Run: headless pygame with SDL's dummy video driver; simulated clock (each Clock.tick advances the game by its frame time, no real sleeping); random seed 0; keys injected as events and as key.get_pressed() state; no mouse input.
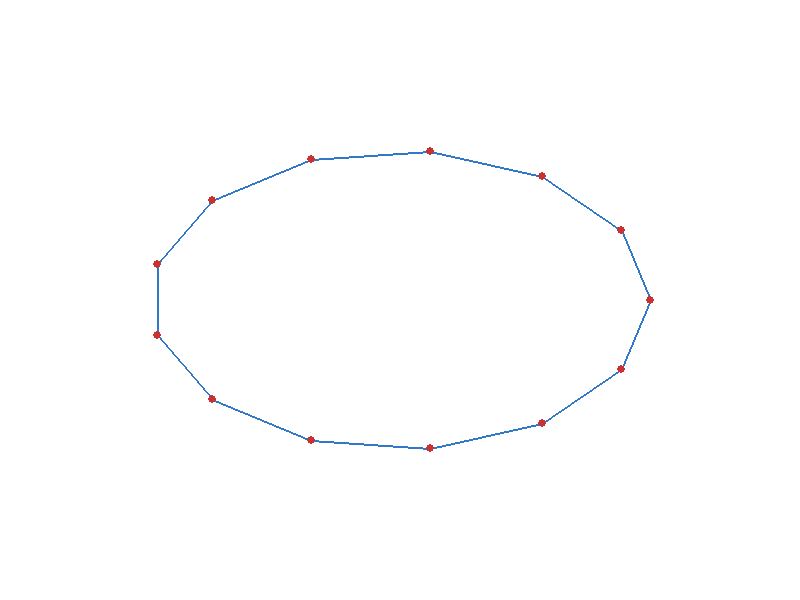
Frame 1 of 4 · flips 1–60 · no input
Frame 2 of 4 · flips 61–180 · tapped SPACE, RETURN · held RIGHT (→), D · screen unchanged from frame 1, image omitted
Frame 3 of 4 · flips 181–300 · held DOWN (↓), S · screen unchanged from frame 2, image omitted
Frame 4 of 4 · flips 301–420 · held LEFT (←), A, UP (↑), W · screen unchanged from frame 3, image omitted

The pygame program that drew these frames:

import pygame
import math
import random

pygame.init()
screen = pygame.display.set_mode((800, 600))
clock = pygame.time.Clock()


def generate_convex_poly(n, center_x, center_y, a, b):
    # Генерируем N случайных углов и сортируем для выпуклости
    # angles = sorted([random.uniform(0, 2 * math.pi) for _ in range(n)])
    angles = [i * (2 * math.pi / n) for i in range(n)]

    
    points = []
    for angle in angles:
        # Уравнение эллипса: x = a*cos(t), y = b*sin(t)
        x = center_x + a * math.cos(angle)
        y = center_y + b * math.sin(angle)
        points.append((x, y))
    return points


# Параметры: N=13, центр (400,300), радиусы 250 и 150
polygon = generate_convex_poly(13, 400, 300, 250, 150)

run = True
while run:
    for event in pygame.event.get():
        if event.type == pygame.QUIT:
            run = False

    screen.fill((255, 255, 255))

    # Рисуем сам полигон
    pygame.draw.polygon(screen, (50, 120, 200), polygon, 2)

    # Рисуем вершины (точки)
    for p in polygon:
        pygame.draw.circle(screen, (200, 50, 50), (int(p[0]), int(p[1])), 4)

    pygame.display.flip()
    clock.tick(30)

pygame.quit()
